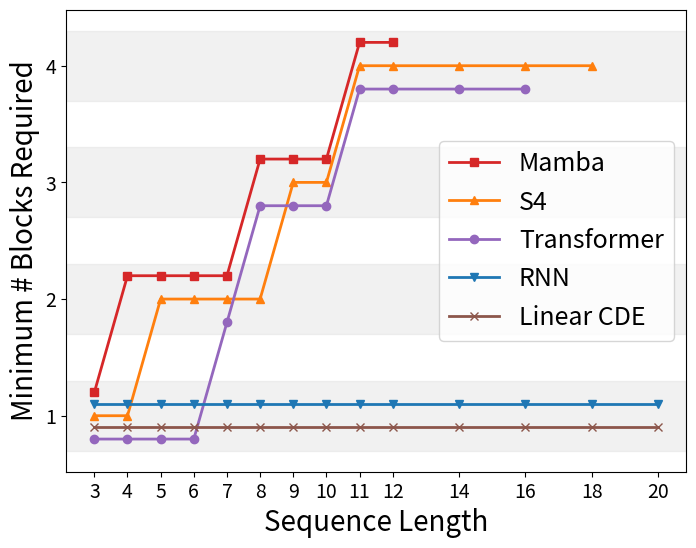

The matplotlib source for this figure: (Note: this script raises an exception after producing the figure.)
"""
This script visualizes the minimum number of blocks required by various
sequence-to-sequence models (RNN, S4, Mamba, Transformer, and Linear CDE) as a function
of sequence length on the A_5 benchmark.

Each model's number of blocks is plotted against different sequence lengths, with layers
shaded in light grey to delineate the discrete layer thresholds.

Plot Details:
    - The minimum number of blocks required for each model is plotted against sequence
        length.
    - Each model is represented with a unique marker, color, and line style.
    - Light grey regions highlight distinct layer intervals.

Output:
    - Saves the plot as "A5_plot_shaded_regions.pdf" in the "results" directory.
"""

import matplotlib.pyplot as plt
import numpy as np


sequence_lengths = [3, 4, 5, 6, 7, 8, 9, 10, 11, 12, 14, 16, 18, 20]
rnn_layers = np.array([1, 1, 1, 1, 1, 1, 1, 1, 1, 1, 1, 1, 1, 1], dtype=float)
s4_layers = np.array([1, 1, 2, 2, 2, 2, 3, 3, 4, 4, 4, 4, 4, np.nan], dtype=float)
mamba_layers = np.array(
    [1, 2, 2, 2, 2, 3, 3, 3, 4, 4, np.nan, np.nan, np.nan, np.nan], dtype=float
)
transformer_layers = np.array(
    [1, 1, 1, 1, 2, 3, 3, 3, 4, 4, 4, 4, np.nan, np.nan], dtype=float
)
linear_cde_layers = np.array([1, 1, 1, 1, 1, 1, 1, 1, 1, 1, 1, 1, 1, 1], dtype=float)

offset = 0.10
transformer_layers += 0 * offset
linear_cde_layers += 1 * offset
s4_layers += 2 * offset
rnn_layers += 3 * offset
mamba_layers += 4 * offset

colors = ["#1f77b4", "#ff7f0e", "#2ca02c", "#d62728", "#9467bd", "#8c564b"]

plt.figure(figsize=(8, 6))

layer_values = [1, 2, 3, 4]
for i, layer in enumerate(layer_values):
    plt.axhspan(layer - offset, layer + 5 * offset, color="lightgrey", alpha=0.3)

plt.plot(
    sequence_lengths,
    mamba_layers,
    marker="s",
    linestyle="-",
    label="Mamba",
    color=colors[3],
    linewidth=2,
)
plt.plot(
    sequence_lengths,
    s4_layers,
    marker="^",
    linestyle="-",
    label="S4",
    color=colors[1],
    linewidth=2,
)
plt.plot(
    sequence_lengths,
    transformer_layers,
    marker="o",
    linestyle="-",
    label="Transformer",
    color=colors[4],
    linewidth=2,
)
plt.plot(
    sequence_lengths,
    rnn_layers,
    marker="v",
    linestyle="-",
    label="RNN",
    color=colors[0],
    linewidth=2,
)
plt.plot(
    sequence_lengths,
    linear_cde_layers,
    marker="x",
    linestyle="-",
    label="Linear CDE",
    color=colors[5],
    linewidth=2,
)

plt.xlabel("Sequence Length", fontsize=20)
plt.ylabel("Minimum # Blocks Required", fontsize=20)
plt.xticks(sequence_lengths, fontsize=14)
plt.yticks([1.2, 2.2, 3.2, 4.2], labels=[1, 2, 3, 4], fontsize=14)
plt.legend(loc="center right", fontsize=18)

plt.savefig(
    "results/A5_plot_shaded_regions.pdf", format="pdf", dpi=300, bbox_inches="tight"
)
plt.show()
